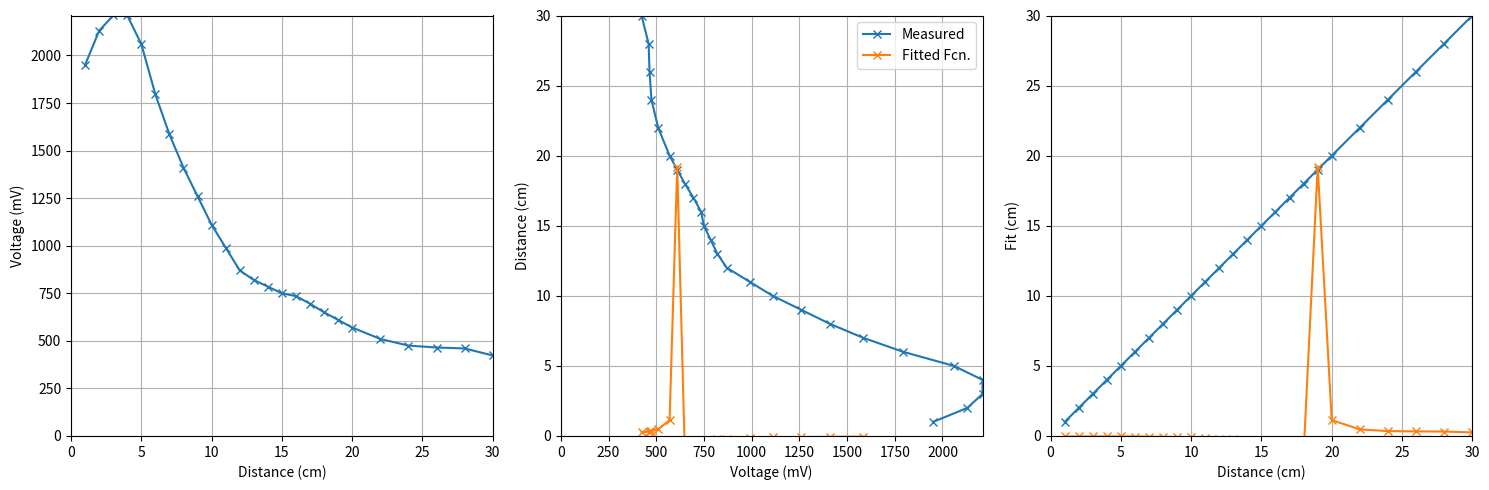

The matplotlib source for this figure:
# conda create --name pes-env python=3.11.4 numpy scipy matplotlib pyserial control ipykernel

import numpy as np
import matplotlib.pyplot as plt
from scipy.optimize import curve_fit

# Distance Data
dist_cm = np.array([1, 2, 3, 4, 5, 6, 7, 8, 9, 10, 11, 12, 13, 14, 15, 16, 17, 18, 19, 20, 22, 24, 26, 28, 30])
dist_mV = np.array([1950, 2130, 2210, 2210, 2060, 1795, 1585, 1410, 1260, 1110, 990, 870, 820, 785, 750, 735, 695, 650, 610, 570, 510, 475, 465, 460, 423])

# Define a fit region: in the example we only want [7, 70]
ind_fit = (dist_cm >= 7.0) & (dist_cm <= 70.0)


# Model function: a / (x + b)
def model(x, a, b):
    return a / (x + b)


# Curve fitting
popt, pcov = curve_fit(model, dist_mV[ind_fit], dist_cm[ind_fit])
a_opt, b_opt = popt
print("   Fitted parameters:")
print(f"   a = {a_opt:.4f},  b = {b_opt:.4f}")

# Evaluate the model for plotting ---
fitted_cm = model(dist_mV, a_opt, b_opt)

# Plot (3 subplots)
fig, axs = plt.subplots(1, 3, figsize=(15, 5))

# 1) dist_cm vs. dist_mV
axs[0].plot(dist_cm, dist_mV, "x-")
axs[0].grid(True)
axs[0].set_xlabel("Distance (cm)")
axs[0].set_ylabel("Voltage (mV)")
axs[0].set_xlim([0, dist_cm.max()])
axs[0].set_ylim([0, dist_mV.max()])

# 2) dist_mV vs. dist_cm with fitted model (over the fit region)
axs[1].plot(dist_mV, dist_cm, "x-", label="Measured")
axs[1].plot(dist_mV[ind_fit], fitted_cm[ind_fit], "x-", label="Fitted Fcn.")
axs[1].grid(True)
axs[1].set_ylabel("Distance (cm)")
axs[1].set_xlabel("Voltage (mV)")
axs[1].set_xlim([0, dist_mV.max()])
axs[1].set_ylim([0, dist_cm.max()])
axs[1].legend()

# 3) dist_cm vs. fitted_cm
axs[2].plot(dist_cm, dist_cm, "x-")
axs[2].plot(dist_cm, fitted_cm, "x-")
axs[2].grid(True)
axs[2].set_xlabel("Distance (cm)")
axs[2].set_ylabel("Fit (cm)")
axs[2].set_xlim([0, dist_cm.max()])
axs[2].set_ylim([0, dist_cm.max()])

plt.tight_layout()
plt.show()
